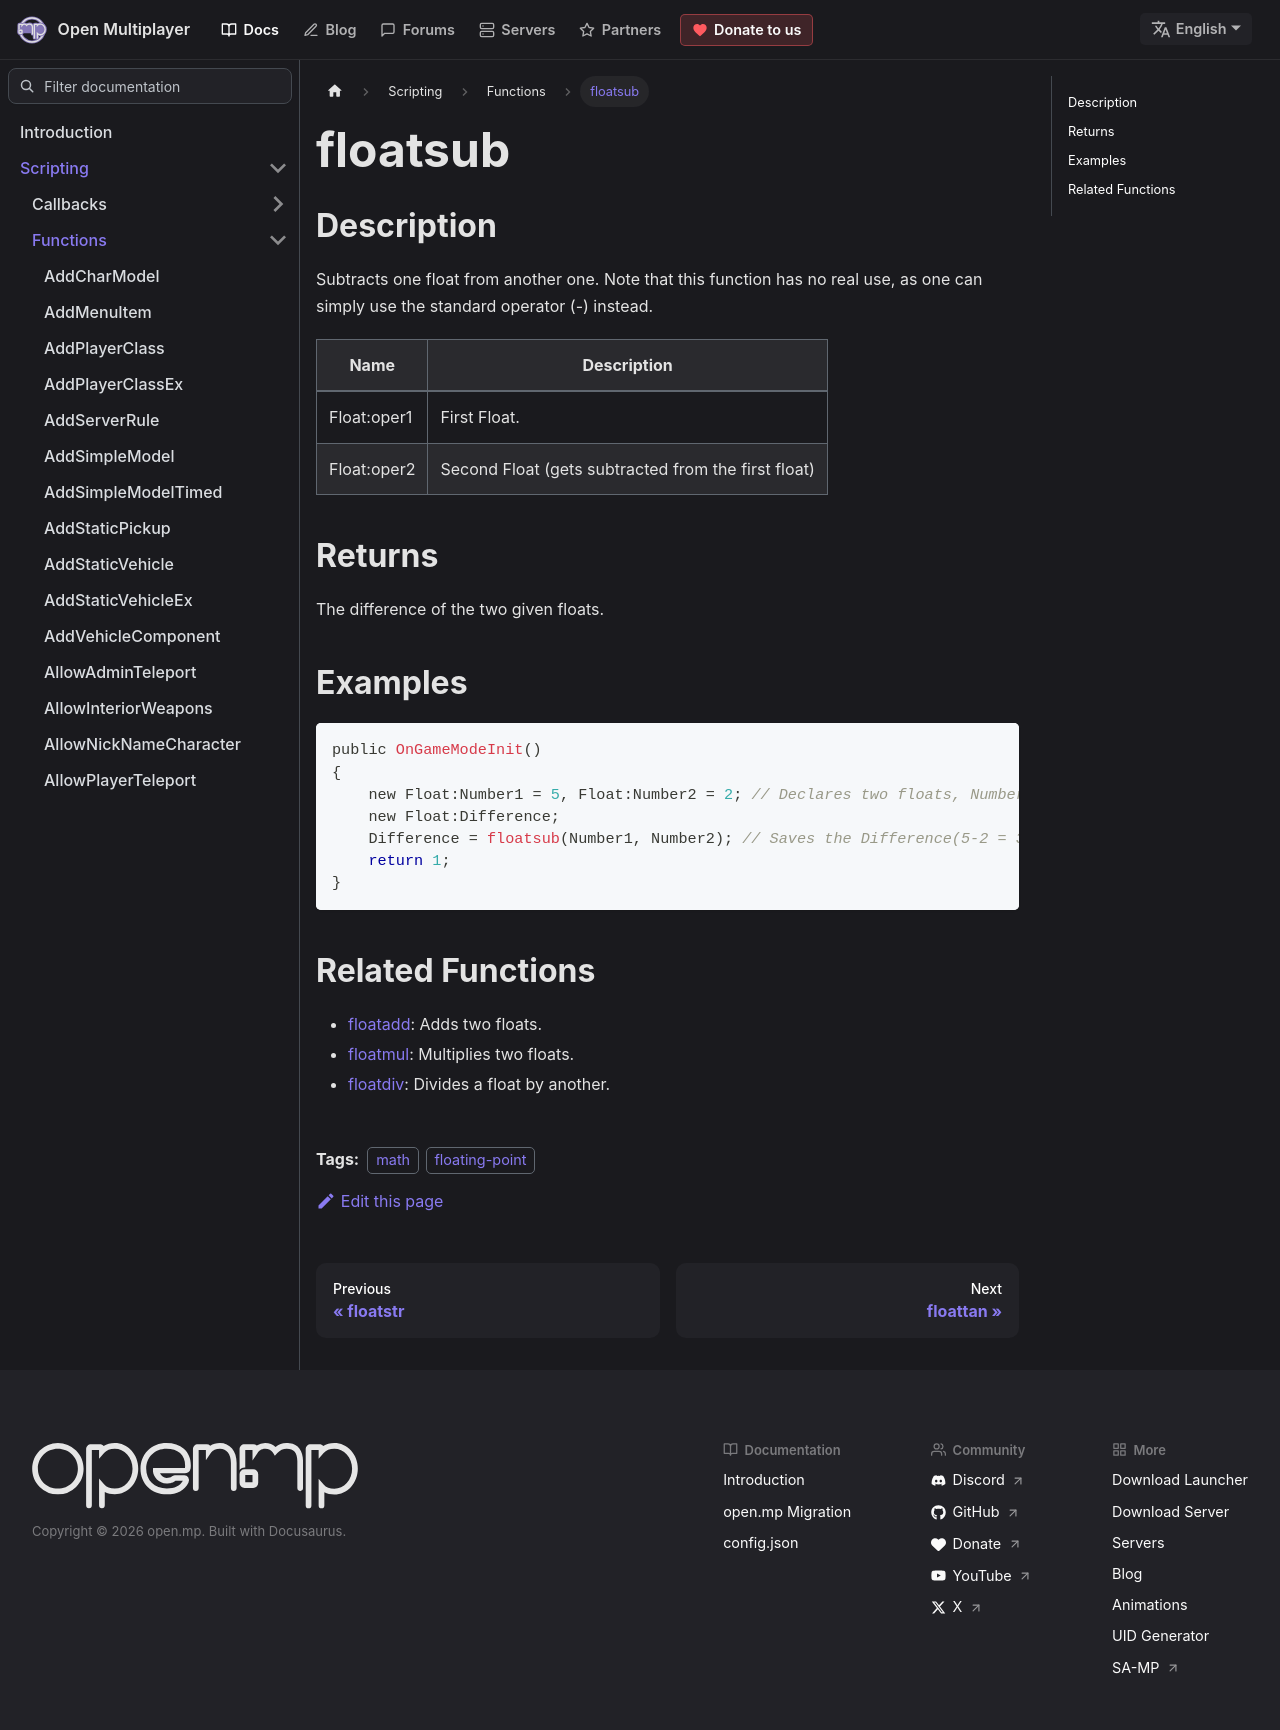

repository: openmultiplayer/web · page: docs/scripting/functions/floatsub.html · generator: docusaurus

---
title: floatsub
sidebar_label: floatsub
description: Subtracts one float from another one.
tags: ["math", "floating-point"]
---

## Description

Subtracts one float from another one. Note that this function has no real use, as one can simply use the standard operator (-) instead.

| Name        | Description                                         |
| ----------- | --------------------------------------------------- |
| Float:oper1 | First Float.                                        |
| Float:oper2 | Second Float (gets subtracted from the first float) |

## Returns

The difference of the two given floats.

## Examples

```c
public OnGameModeInit()
{
    new Float:Number1 = 5, Float:Number2 = 2; // Declares two floats, Number1 (5) and Number2 (2)
    new Float:Difference;
    Difference = floatsub(Number1, Number2); // Saves the Difference(5-2 = 3) of Number1 and Number2 in the float "Difference"
    return 1;
}
```

## Related Functions

- [floatadd](floatadd): Adds two floats.
- [floatmul](floatmul): Multiplies two floats.
- [floatdiv](floatdiv): Divides a float by another.
